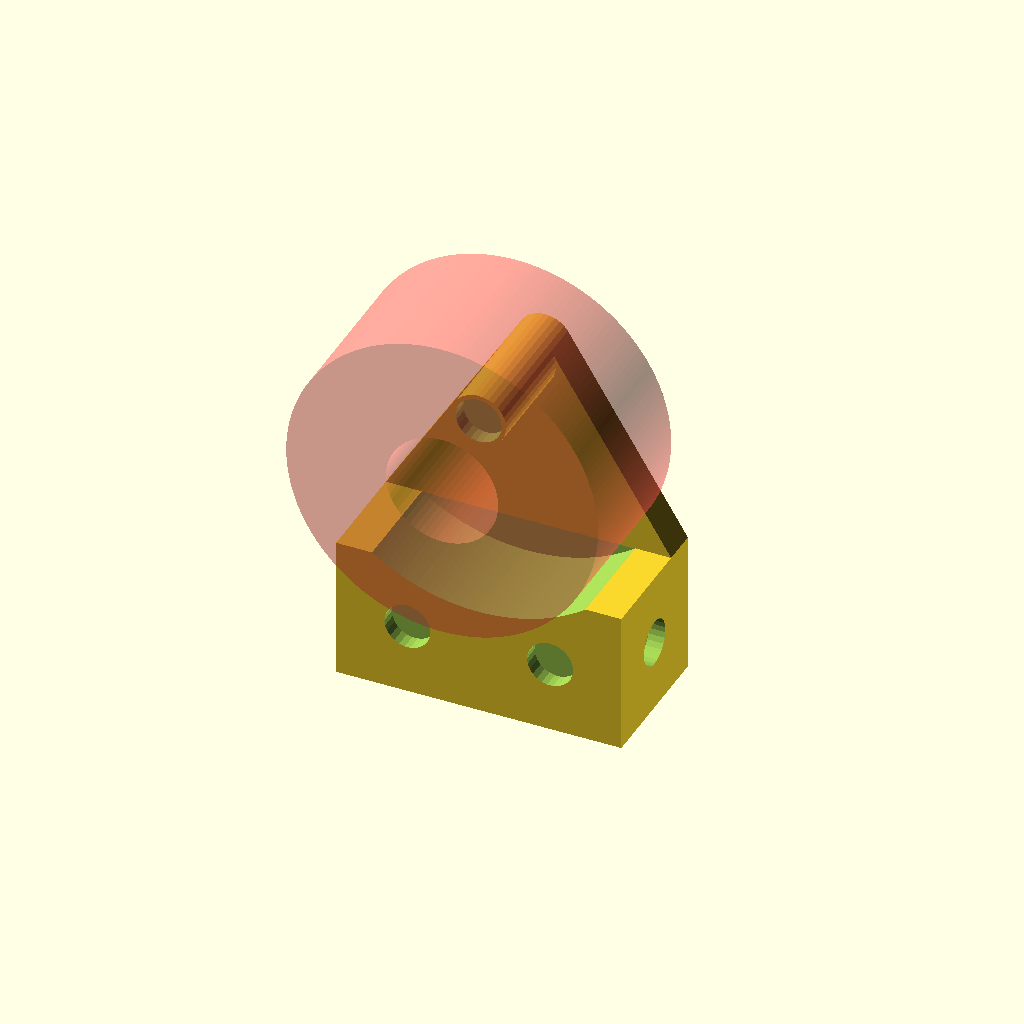
Cell 1: the model at its default parameters.
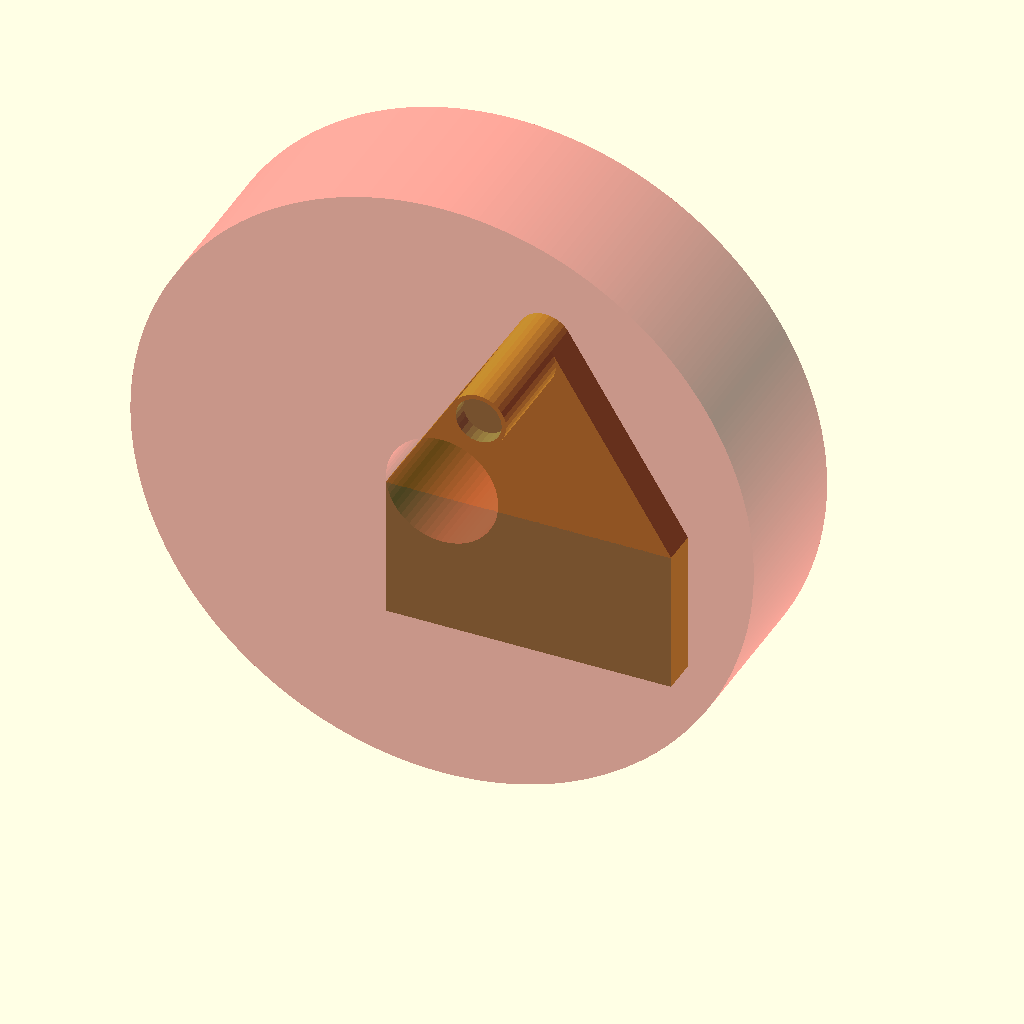
Cell 2 — d1 set to 111, the other parameters unchanged.
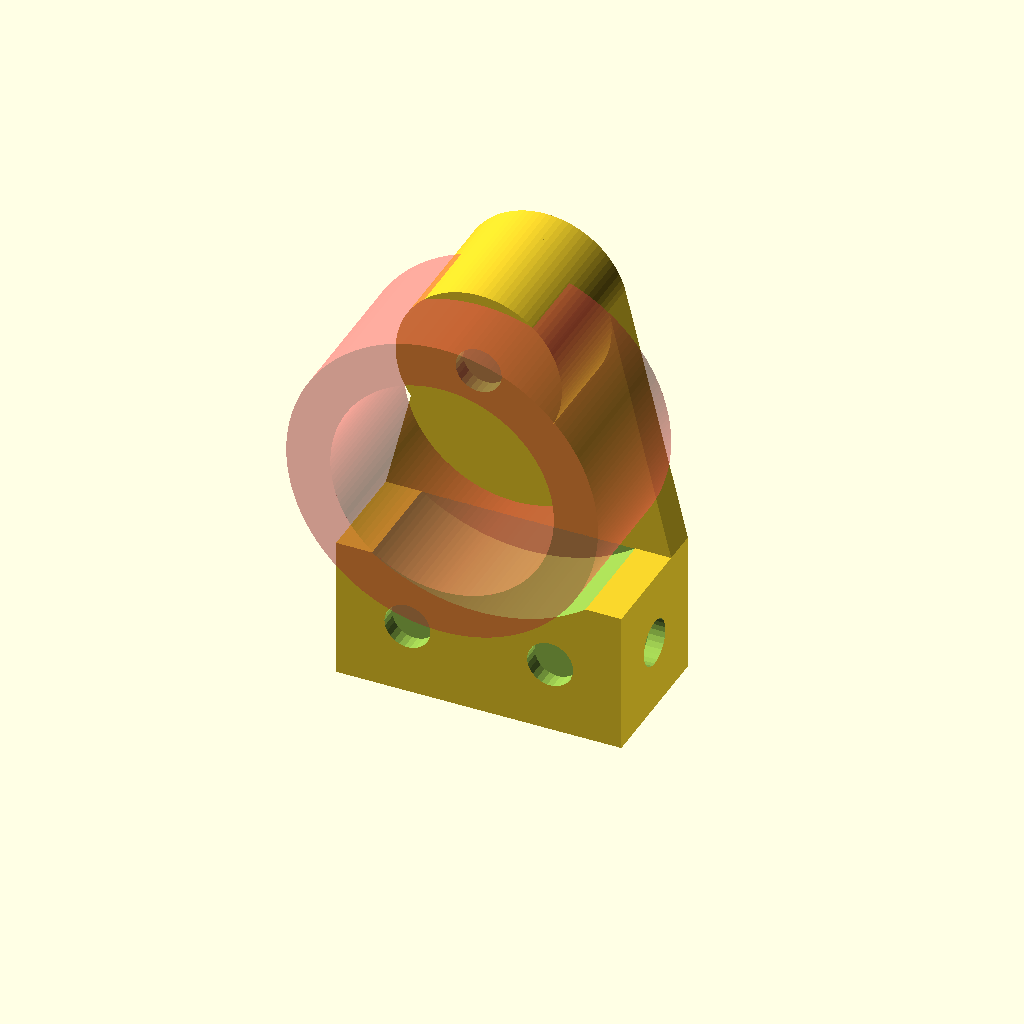
Cell 3: the same model with d2 = 39.6.
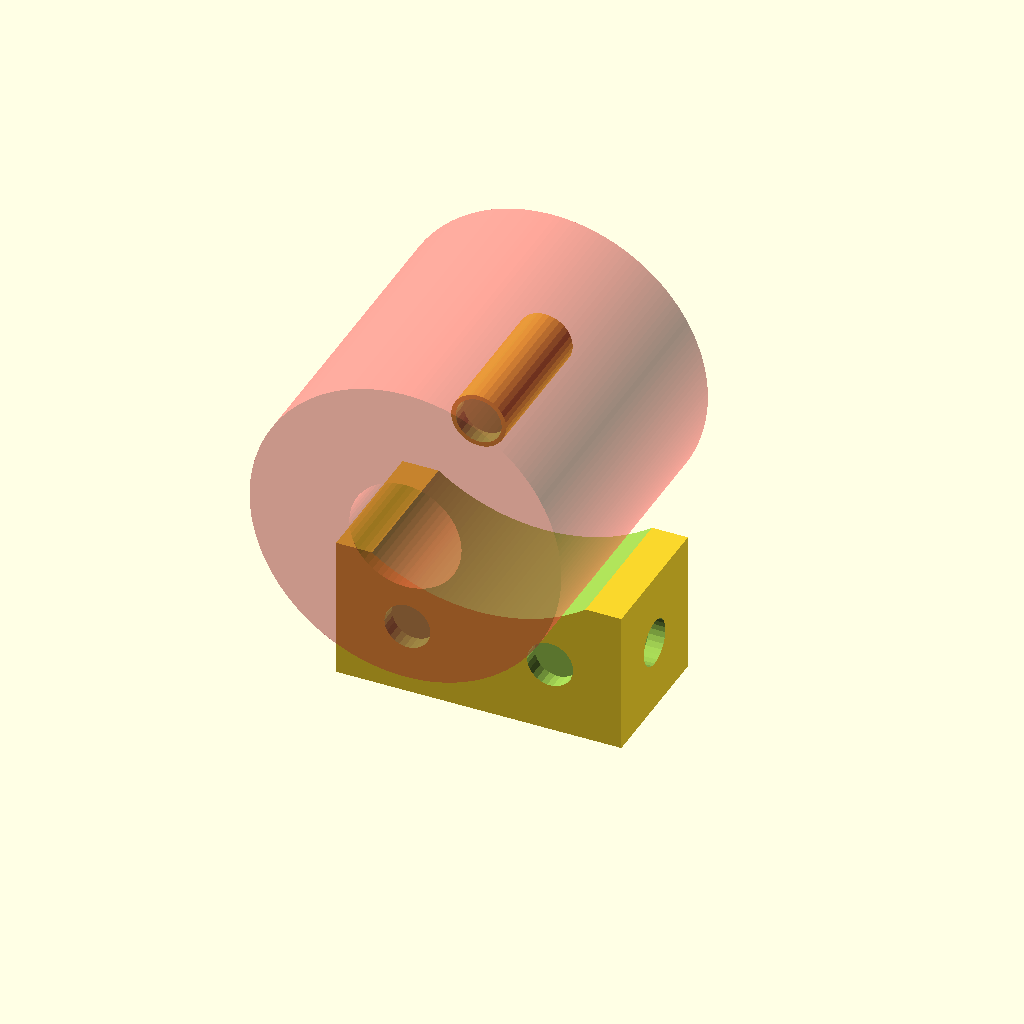
Cell 4: the same model with h = 56.
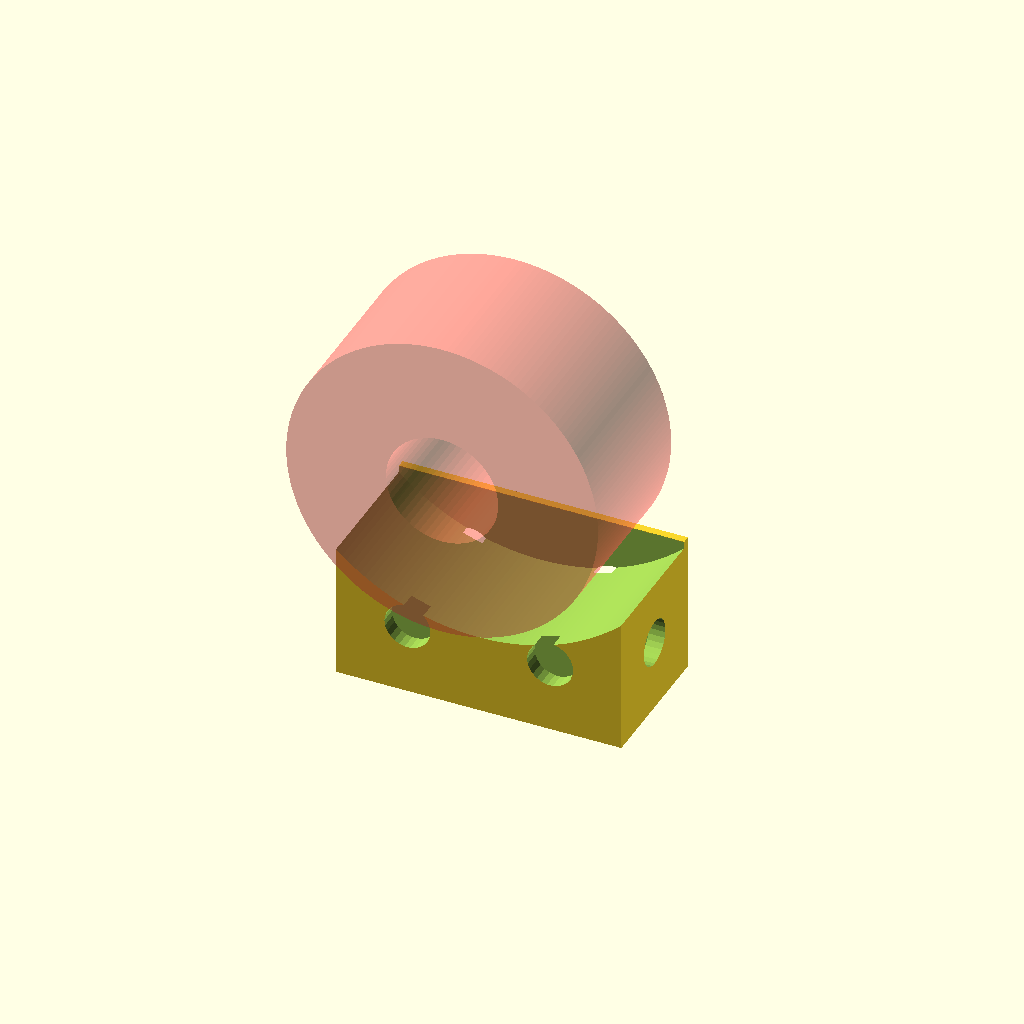
Cell 5 — margin set to 10, the other parameters unchanged.
One fixed orthographic camera (rotation 55°, 0°, 25°; colour scheme Cornfield) for every cell.
Source of the model, desk organizer/solder 2.scad:

/*
	split in halves to be printed on their side and magneted together
*/

use <basemodule.scad>

$fa = .01;
$fs = $preview ? 1 : .1;

d1 = 55.5;
d2 = 19.8;
h = 28;
h_magnet=2.8+.1;
d_magnet = 8+.2;

twt = 1.67; //thin wall thickness
margin=5;
k = h/2+margin;

eff=26.67;
difference(){
	translate([0, 25.4/2, - 25.4 / 2]) base(1, .5, center = true);
	translate([0,0,eff]) //k
		rotate([90,0,0])
		cylinder(d=d1+2*margin,h=h+2*margin, center=true);
}


difference(){
	union(){
		translate([0,25.4,eff+d2/2-margin])
			rotate([90,0,0])
			cylinder(h=25.4,d=d2-2*margin);
		hull() {
			translate([0,25.4,eff+d2/2-margin])
				rotate([90,0,0])
				cylinder(h=25.4-k,d=d2-2*margin);
			translate([-25.4,k,-.1]) cube([25.4*2,25.4-k,.1]);
		}
	}
	translate([0,0,eff+d2/2-margin])
		rotate([-90,0,0])
		translate([0,0,-.1]) cylinder(h=h_magnet+.1,d=d_magnet);
}





if($preview) #translate([0,0,eff]) //k
	rotate([90,0,0])
	difference(){
		cylinder(d=d1,h=h, center=true);
		cylinder(d=d2+.2,h=h+2, center=true);
	}
Parameter table extracted from the source (name, type, default, range or options):
d1: number, default 55.5
d2: number, default 19.8
h: number, default 28
twt: number, default 1.67
margin: number, default 5
eff: number, default 26.67
